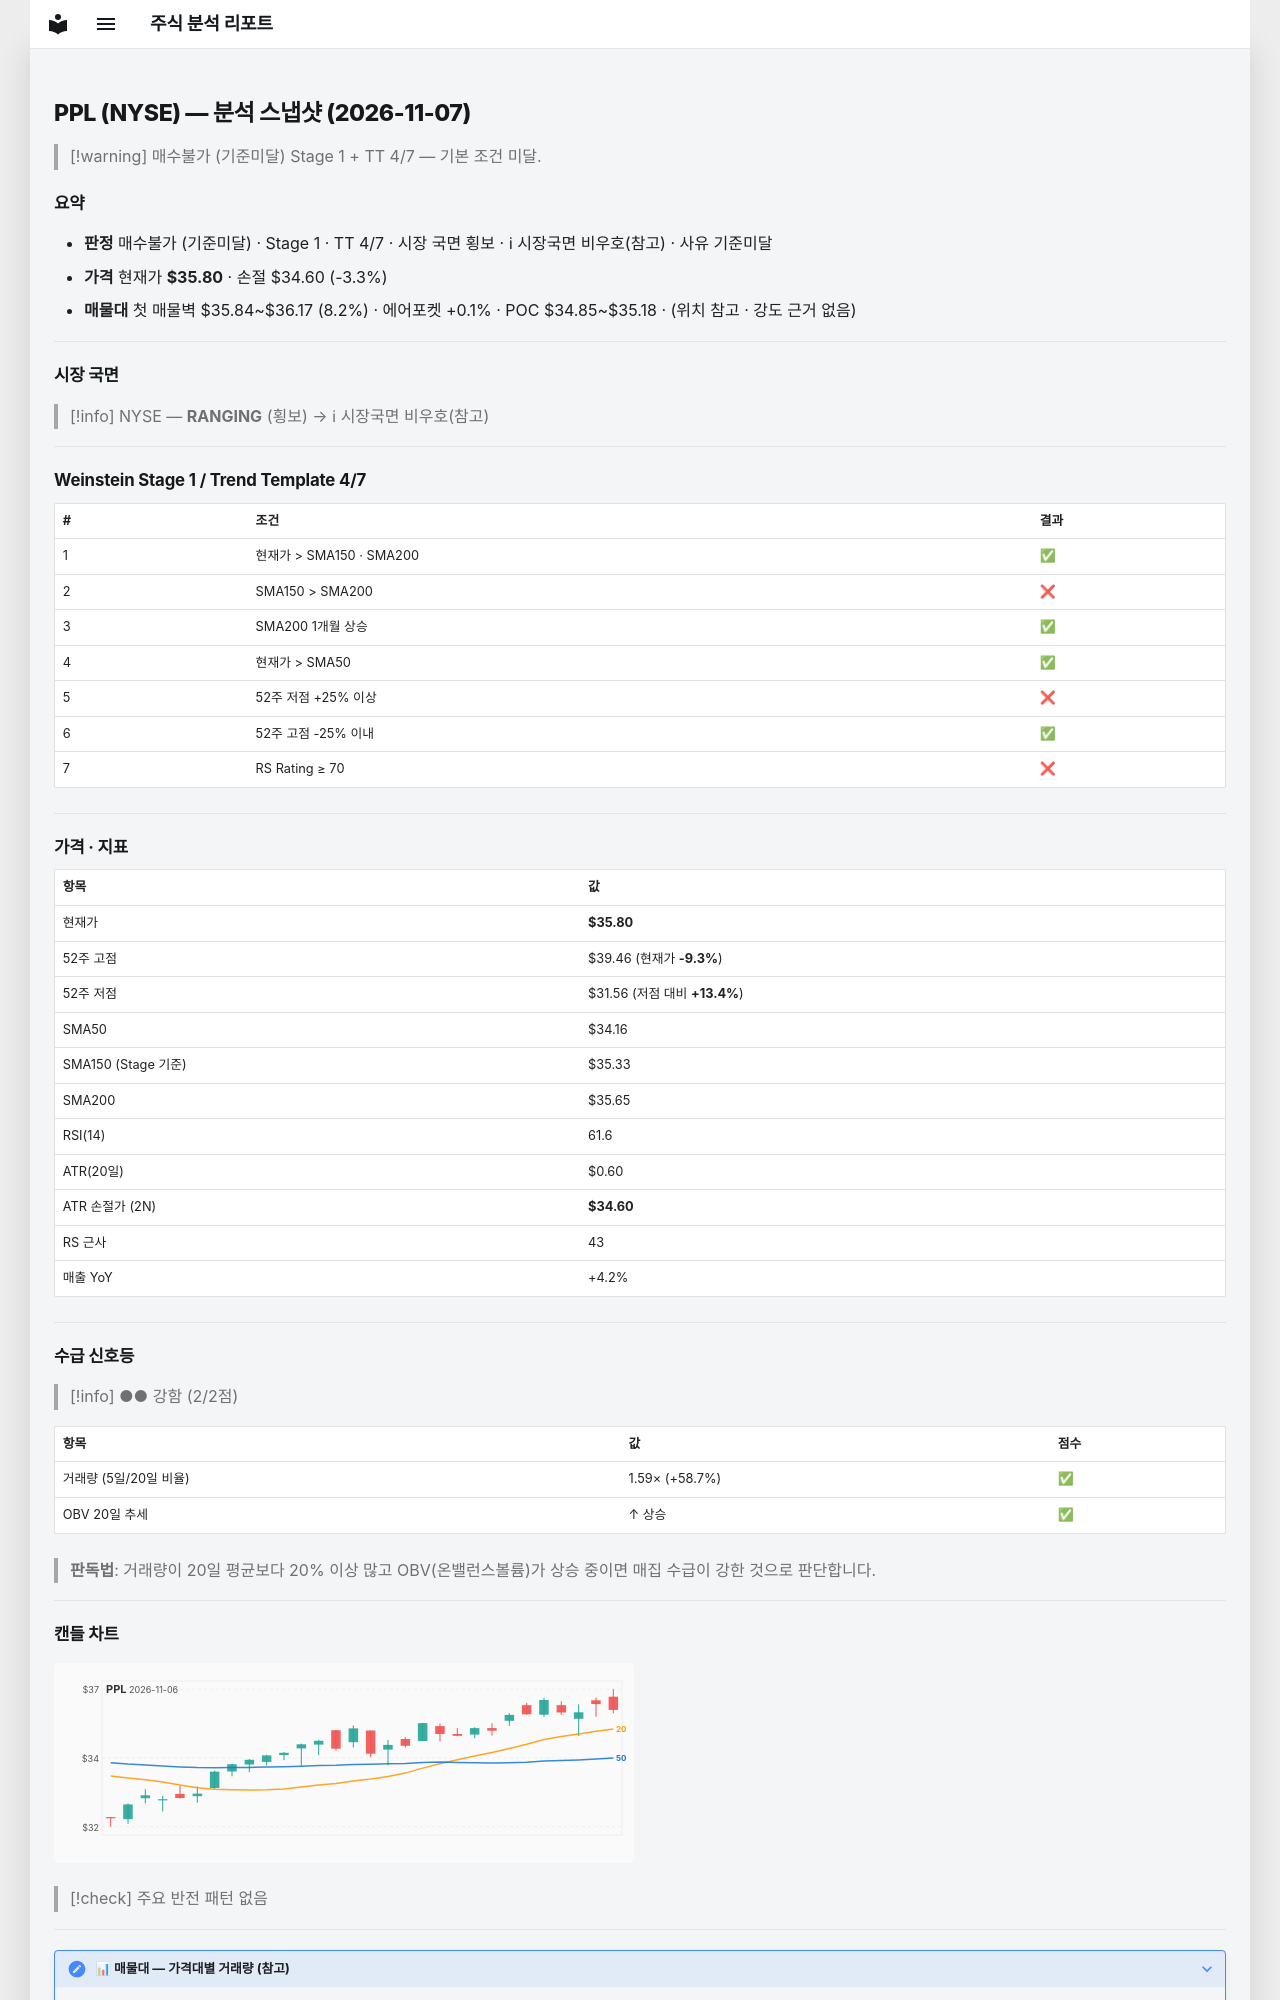

repository: soloandco/stock-reports · page: snapshots/PPL-2026-11-07/index.html · generator: mkdocs

---
type: analysis-snapshot
title: PPL 분석 스냅샷
ticker: PPL
market: NYSE
created: 2026-11-07
updated: 2026-11-07
bar-date: 2026-11-06
verdict: 매수불가
verdict-reason: 기준미달
real-rr: 1.05
sma50-gap-pct: 4.8
weekly-position: 저항대아래
weekly-overhead-price: 37.05
weekly-overhead-pct: 3.5
stage: 1
trend-template-score: 4
tt-max: 7
ma-set: sma-50-150-200
price: 35.79999923706055
stop-price: 34.6043162501451
market-regime: RANGING
supply-demand-score: 2/2
supply-demand-label: 강함
status: tracking
tags:
  - stock-agent
  - watchlist
  - PPL
  - analysis
related:
  - "[[analysis-template]]"
---

# PPL (NYSE) — 분석 스냅샷 (2026-11-07)

> [!warning] 매수불가 (기준미달)
> Stage 1 + TT 4/7 — 기본 조건 미달.

## 요약

- **판정** 매수불가 (기준미달) · Stage 1 · TT 4/7 · 시장 국면 횡보 · ℹ 시장국면 비우호(참고) · 사유 기준미달
- **가격** 현재가 **$35.80** · 손절 $34.60 (-3.3%)
- **매물대** 첫 매물벽 $35.84~$36.17 (8.2%) · 에어포켓 +0.1% · POC $34.85~$35.18 · (위치 참고 · 강도 근거 없음)

---

## 시장 국면

> [!info] NYSE — **RANGING** (횡보) → ℹ 시장국면 비우호(참고)

---

## Weinstein Stage 1 / Trend Template 4/7

| # | 조건 | 결과 |
|---|------|------|
| 1 | 현재가 > SMA150 · SMA200 | ✅ |
| 2 | SMA150 > SMA200 | ❌ |
| 3 | SMA200 1개월 상승 | ✅ |
| 4 | 현재가 > SMA50 | ✅ |
| 5 | 52주 저점 +25% 이상 | ❌ |
| 6 | 52주 고점 -25% 이내 | ✅ |
| 7 | RS Rating ≥ 70 | ❌ |

---

## 가격 · 지표

| 항목 | 값 |
|------|---|
| 현재가 | **$35.80** |
| 52주 고점 | $39.46 (현재가 **-9.3%**) |
| 52주 저점 | $31.56 (저점 대비 **+13.4%**) |
| SMA50 | $34.16 |
| SMA150 (Stage 기준) | $35.33 |
| SMA200 | $35.65 |
| RSI(14) | 61.6 |
| ATR(20일) | $0.60 |
| ATR 손절가 (2N) | **$34.60** |
| RS 근사 | 43 |
| 매출 YoY | +4.2% |

---
## 수급 신호등

> [!info] ●● 강함 (2/2점)

| 항목 | 값 | 점수 |
|------|------|------|
| 거래량 (5일/20일 비율) | 1.59× (+58.7%) | ✅ |
| OBV 20일 추세 | ↑ 상승 | ✅ |

> **판독법**: 거래량이 20일 평균보다 20% 이상 많고 OBV(온밸런스볼륨)가 상승 중이면 매집 수급이 강한 것으로 판단합니다.

---
